Photos from the image-classification dataset "Rock images" in the GitHub repository sarah-hs/Proyecto-de-Investigaci-n. Its 6 classes are: diorite, gabbro, granite, granodiorite, monzodiorite, tonalite.

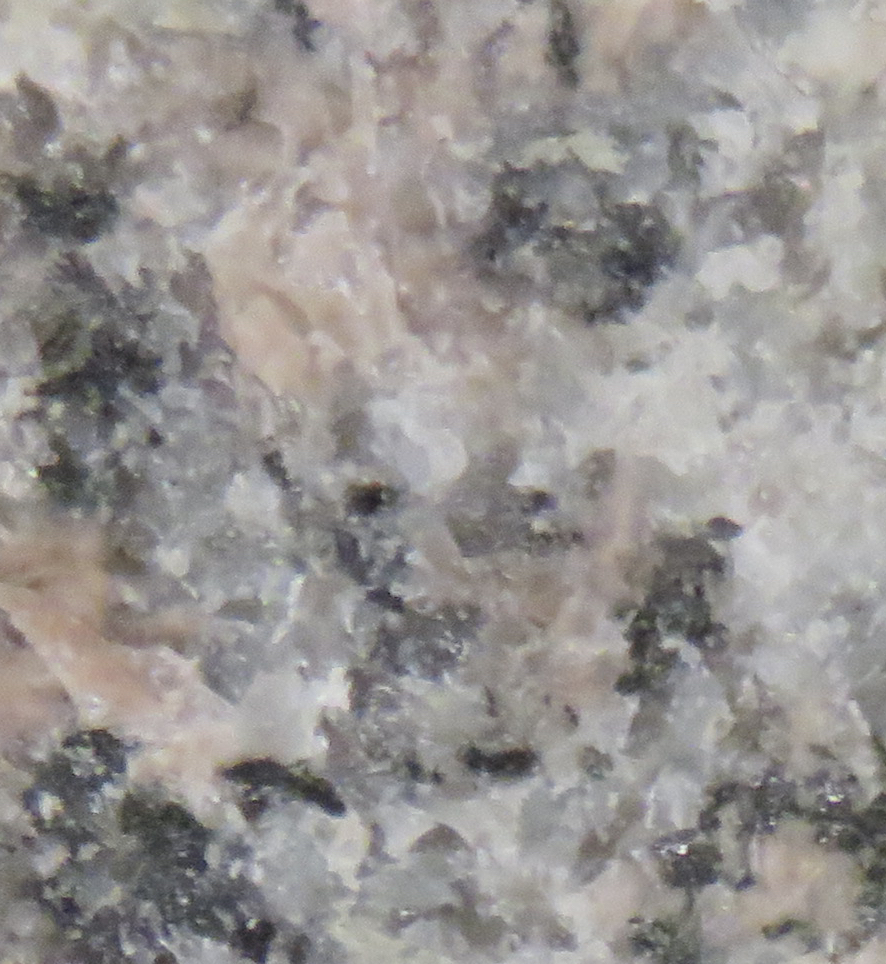
Label: granite

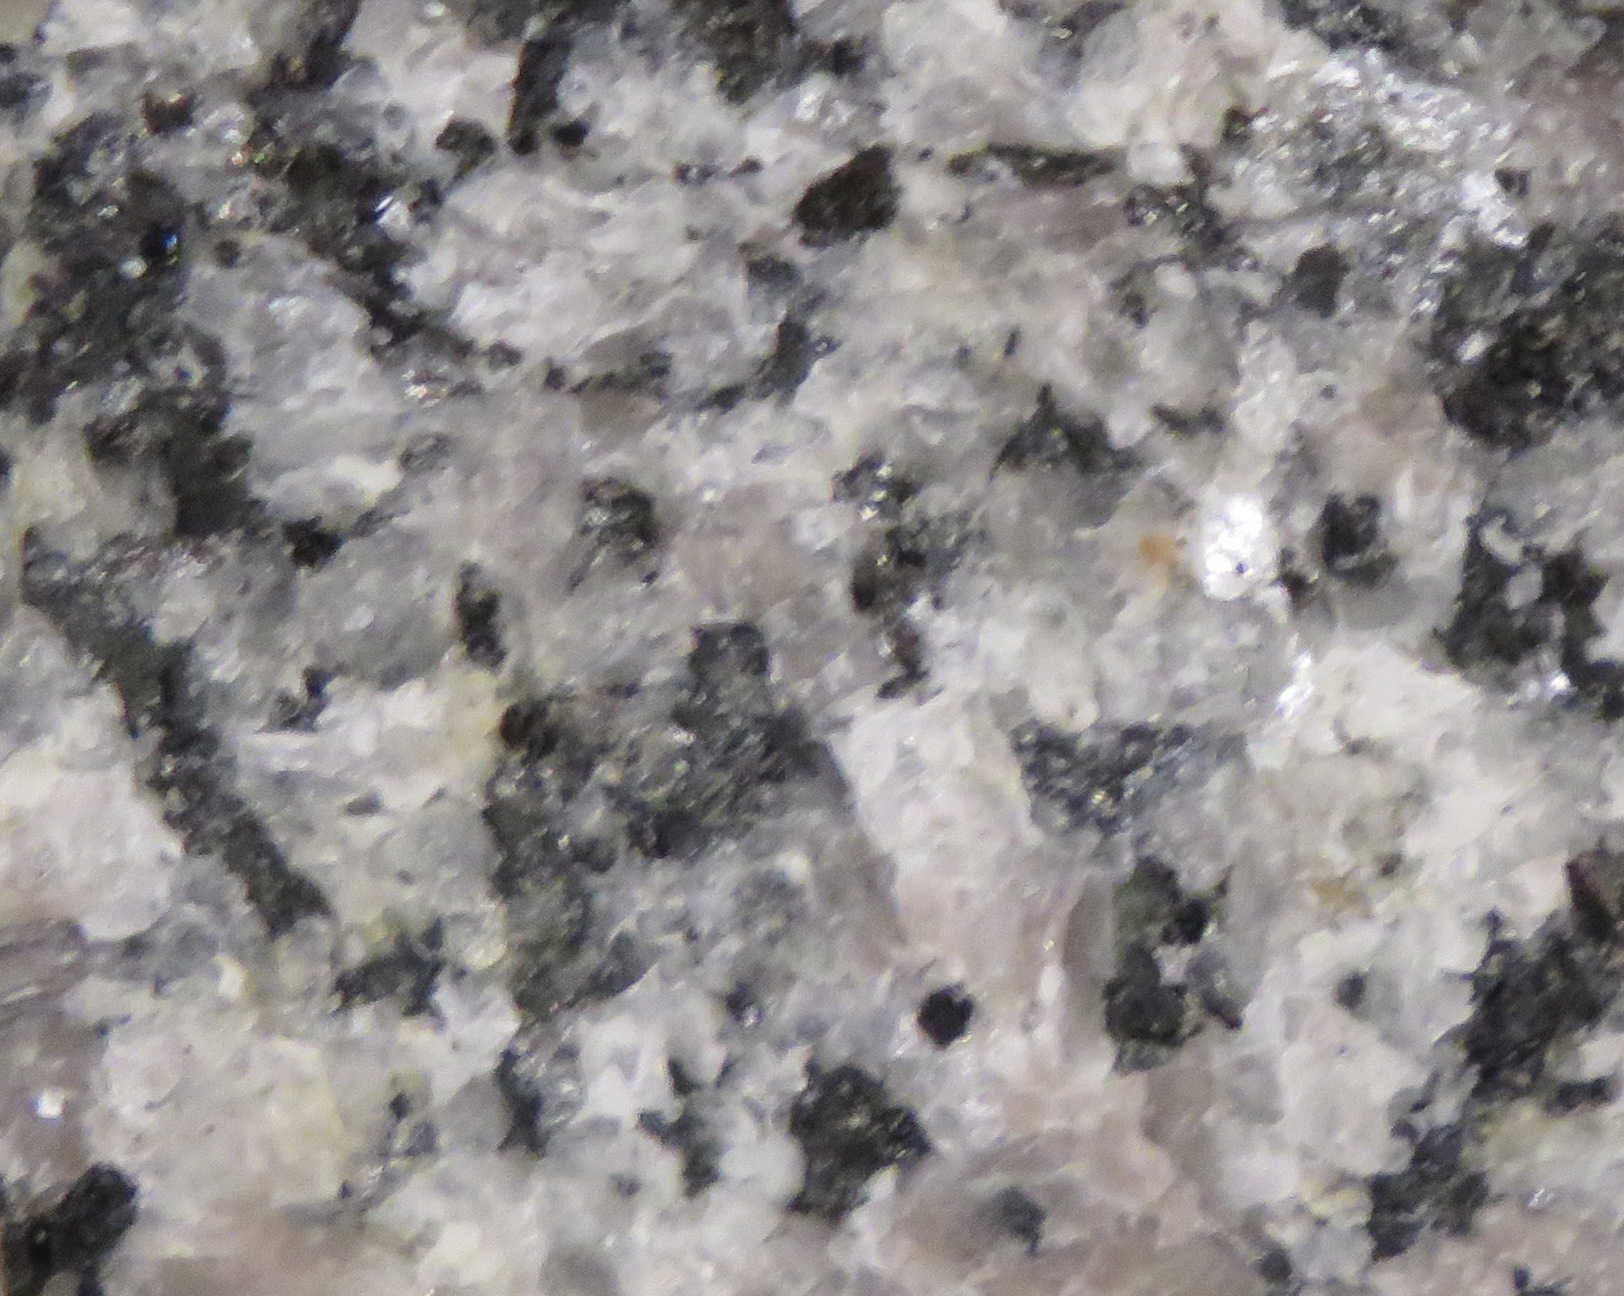
Label: monzodiorite

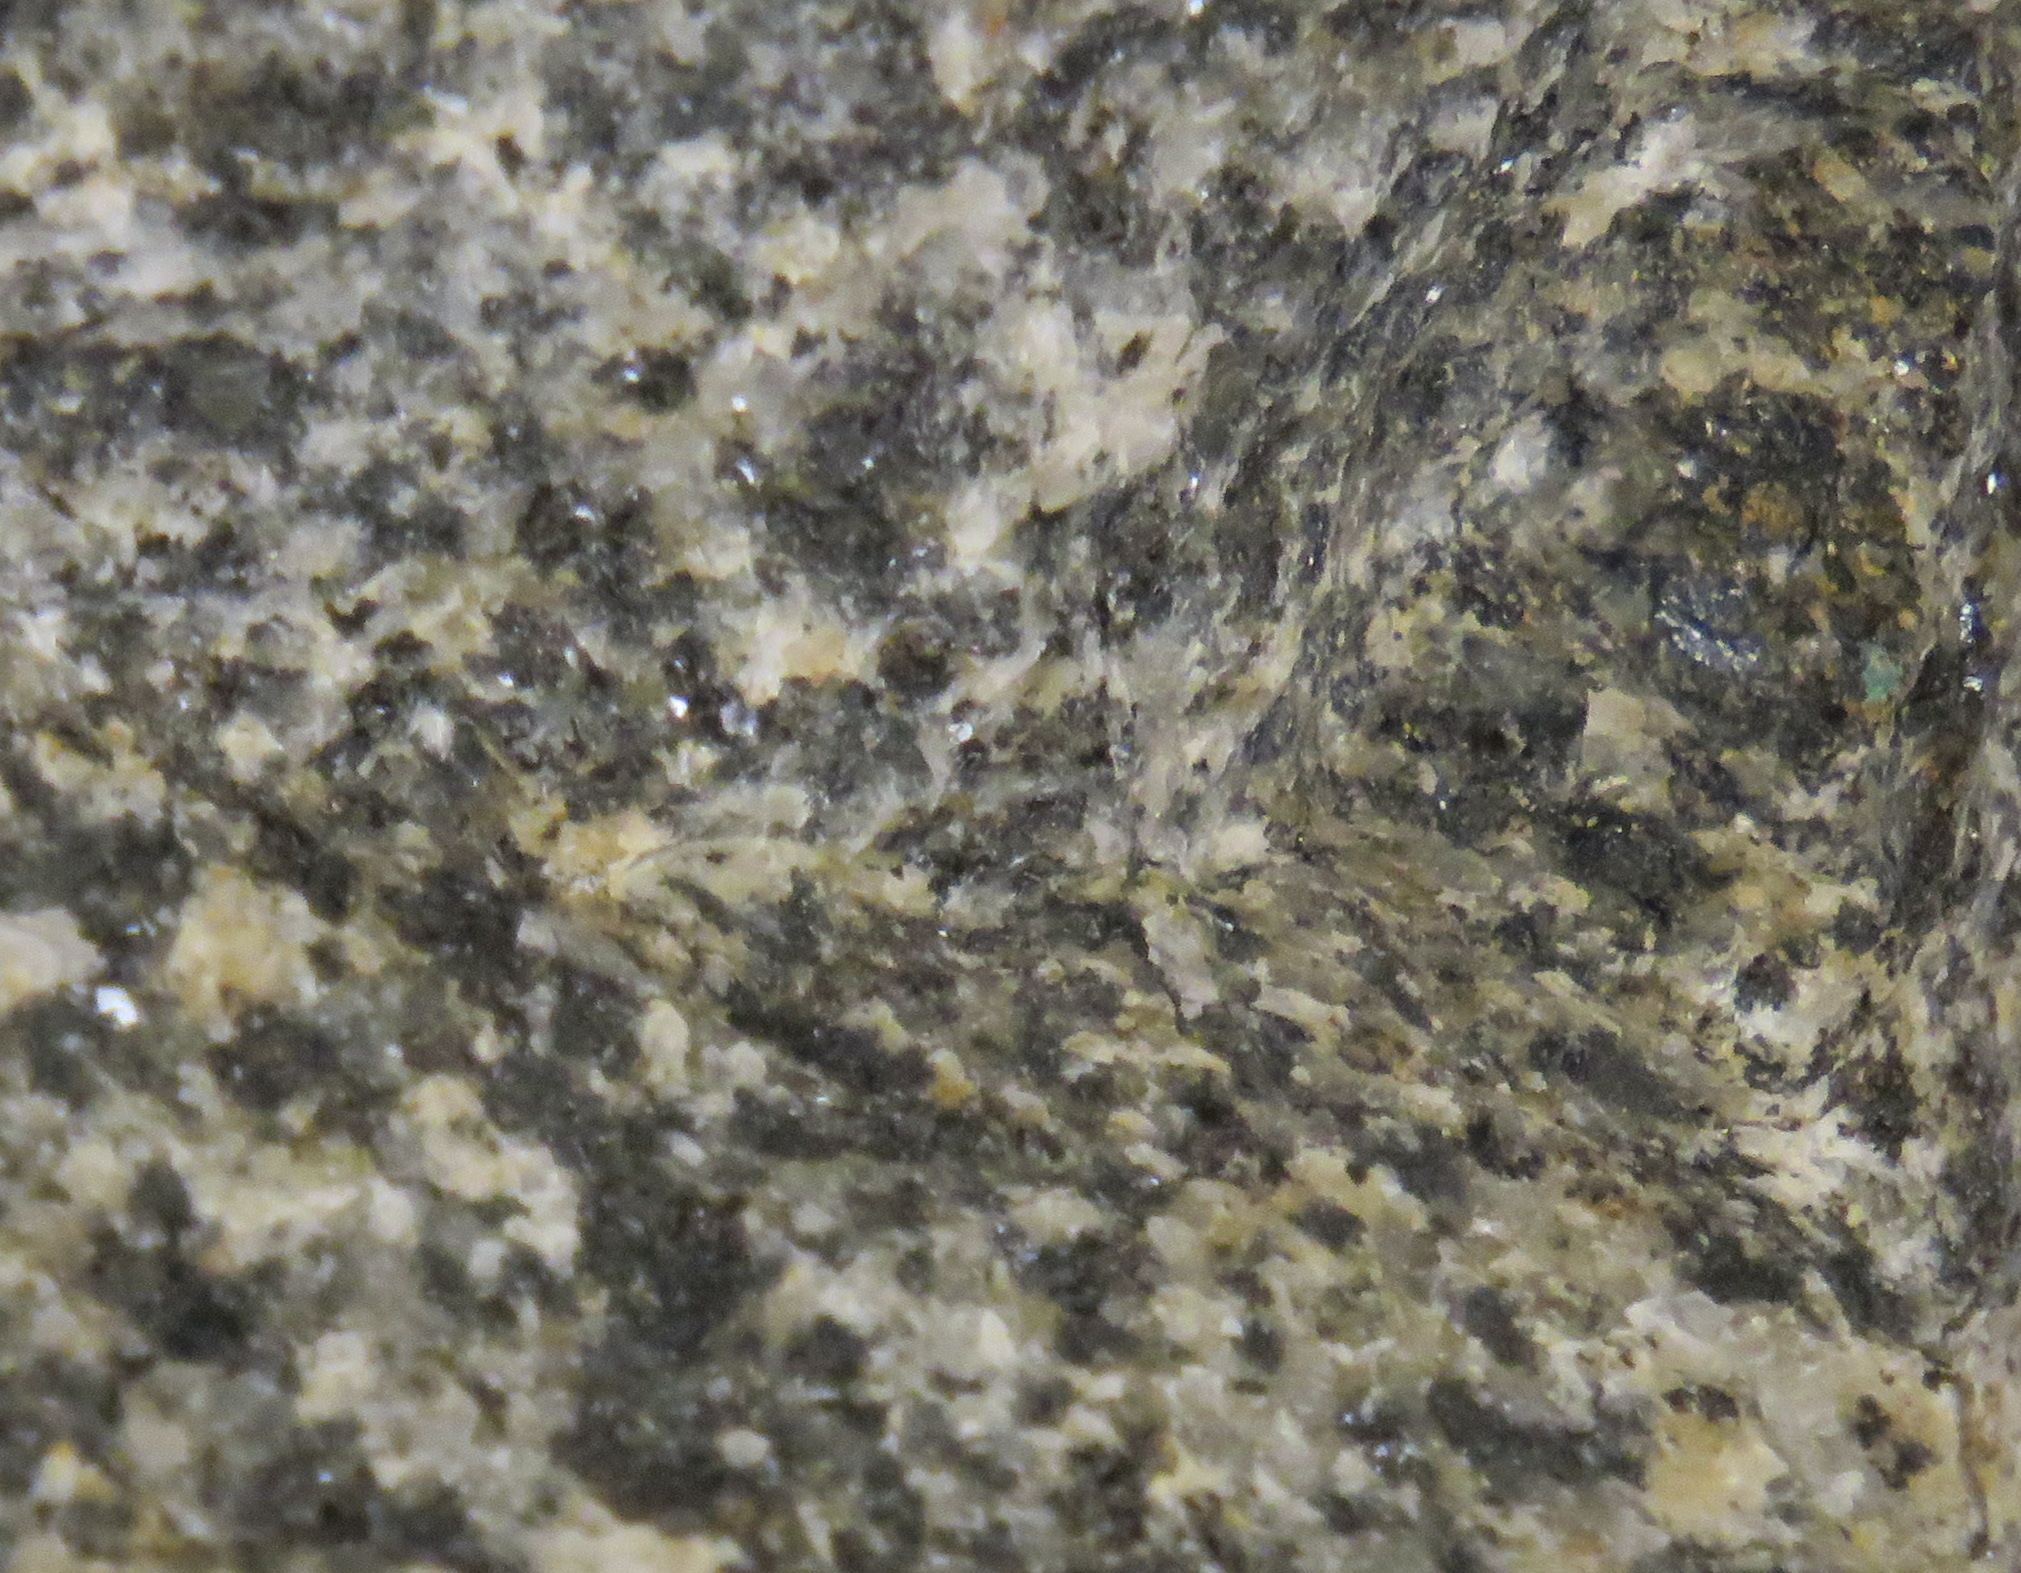
Label: granodiorite

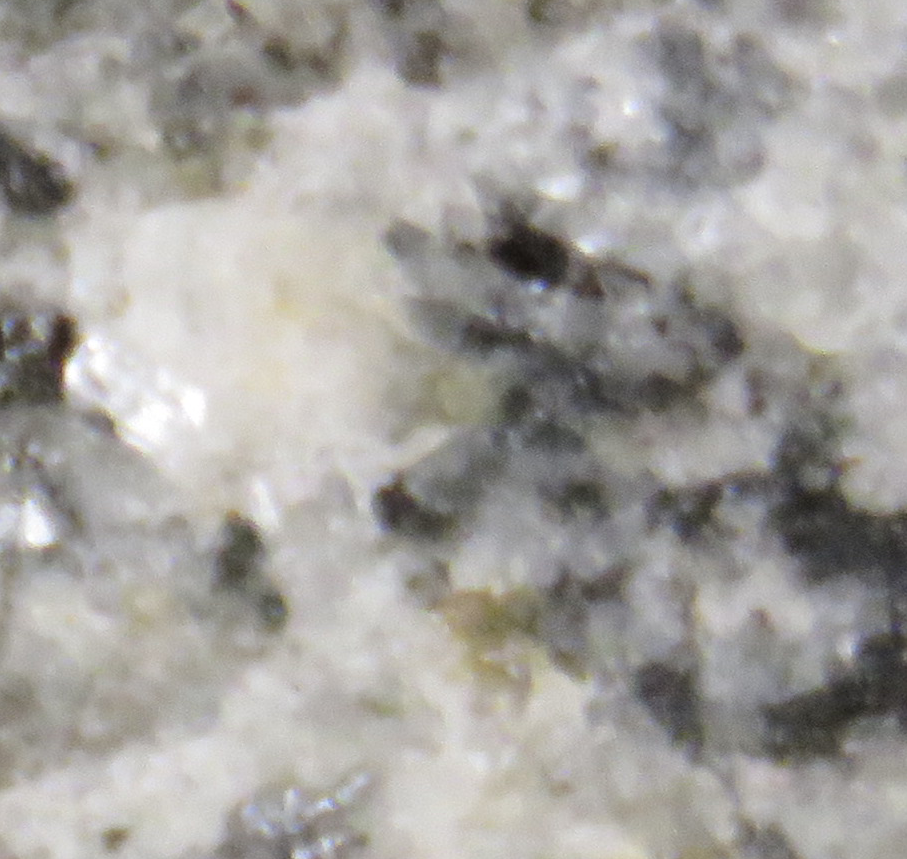
Label: diorite

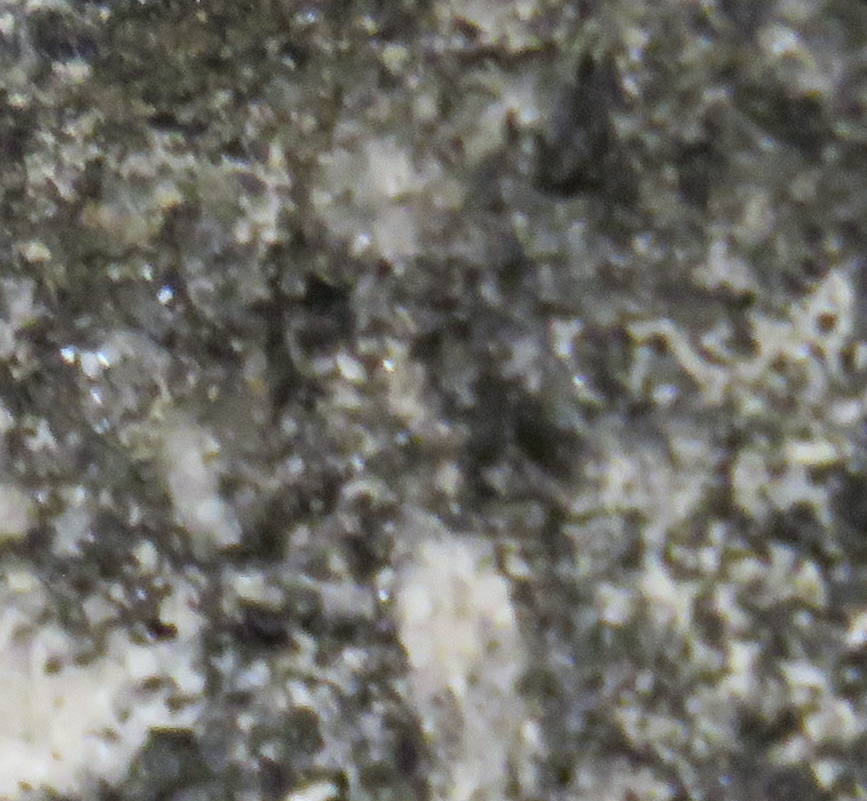
Label: gabbro

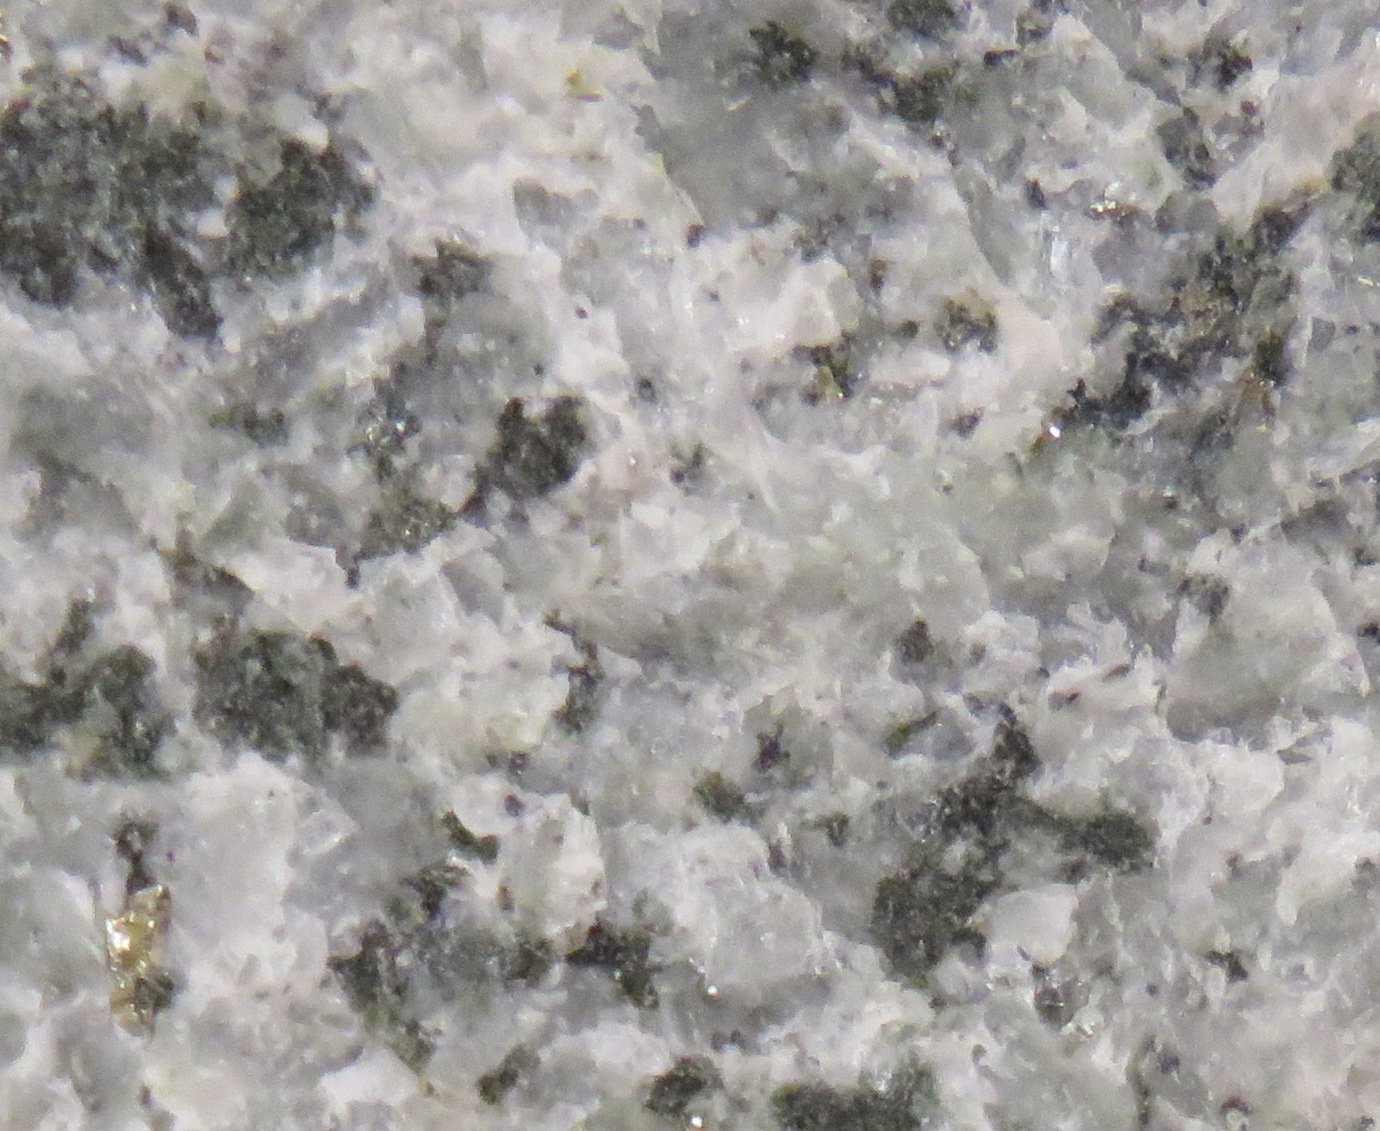
Label: tonalite
